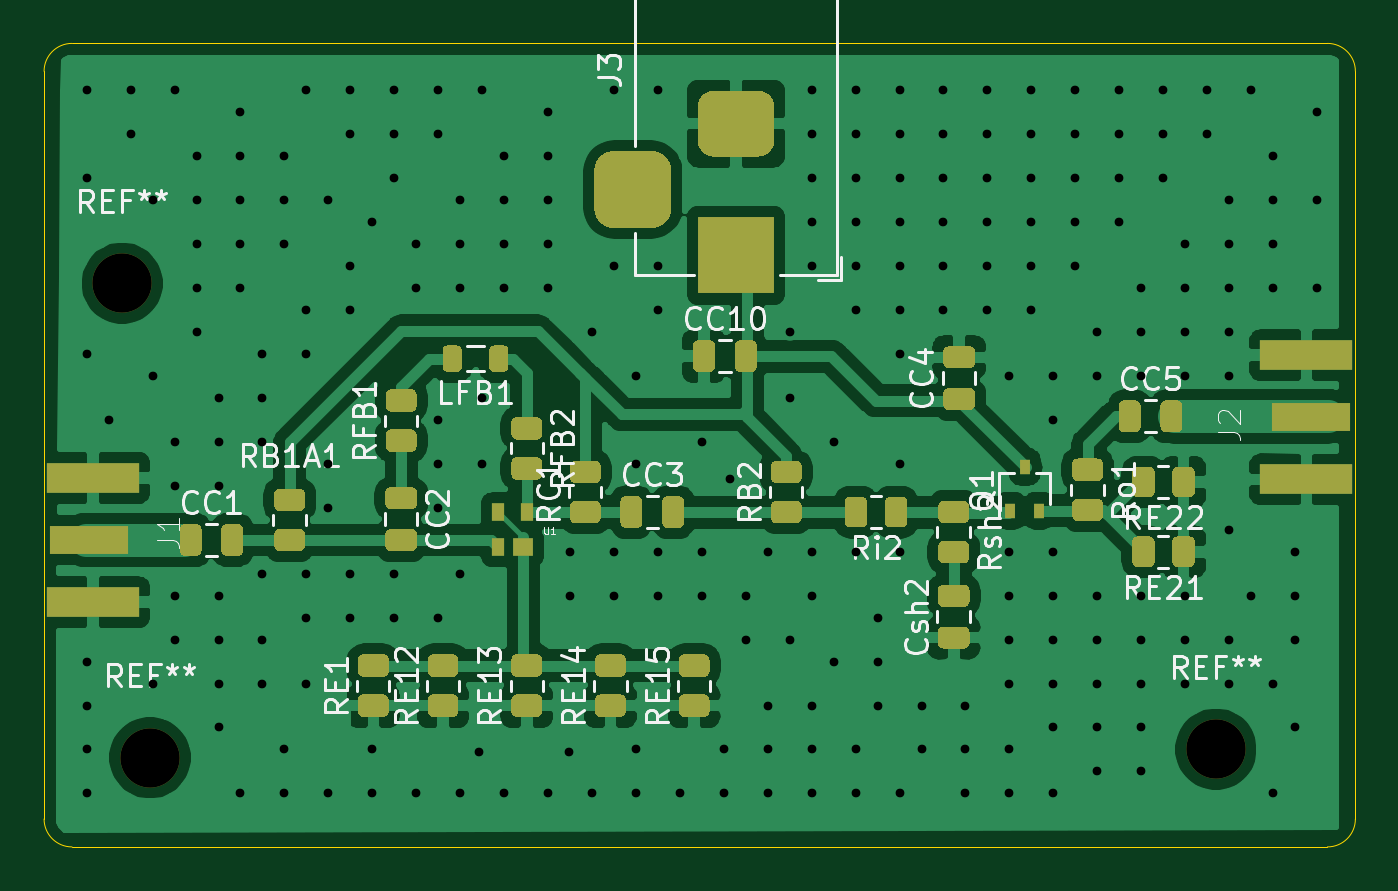
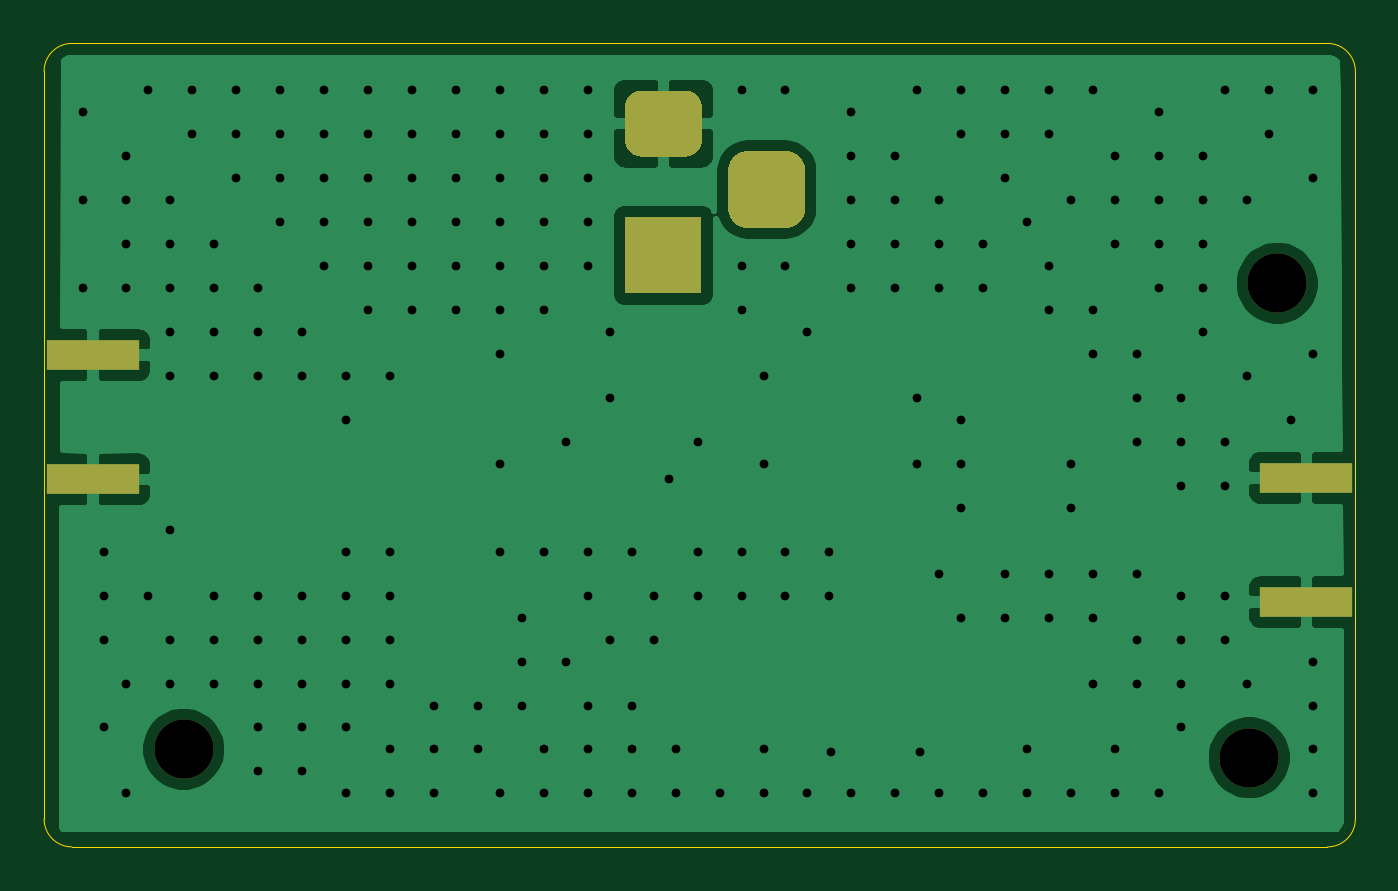
Circuit board: 11 layer files. Board 59.7 x 36.6 mm.
- bottom_copper: LNA_1-B_Cu.gbr (30036 bytes)
- bottom_mask: LNA_1-B_Mask.gbr (1564 bytes)
- paste: LNA_1-B_Paste.gbr (621 bytes)
- bottom_silk: LNA_1-B_SilkS.gbr (457 bytes)
- outline: LNA_1-Edge_Cuts.gbr (1030 bytes)
- top_copper: LNA_1-F_Cu.gbr (123419 bytes)
- top_mask: LNA_1-F_Mask.gbr (17837 bytes)
- paste: LNA_1-F_Paste.gbr (16894 bytes)
- top_silk: LNA_1-F_SilkS.gbr (33013 bytes)
- drill: LNA_1-NPTH.drl (318 bytes)
- drill: LNA_1-PTH.drl (4616 bytes)

=== bottom_copper: LNA_1-B_Cu.gbr (30036 bytes, source omitted) ===
=== bottom_mask: LNA_1-B_Mask.gbr ===
%TF.GenerationSoftware,KiCad,Pcbnew,(5.1.9)-1*%
%TF.CreationDate,2021-01-30T17:29:18-05:00*%
%TF.ProjectId,LNA_1,4c4e415f-312e-46b6-9963-61645f706362,rev?*%
%TF.SameCoordinates,Original*%
%TF.FileFunction,Soldermask,Bot*%
%TF.FilePolarity,Negative*%
%FSLAX46Y46*%
G04 Gerber Fmt 4.6, Leading zero omitted, Abs format (unit mm)*
G04 Created by KiCad (PCBNEW (5.1.9)-1) date 2021-01-30 17:29:18*
%MOMM*%
%LPD*%
G01*
G04 APERTURE LIST*
%ADD10R,4.200000X1.350000*%
%ADD11R,3.500000X3.500000*%
%ADD12C,2.700000*%
G04 APERTURE END LIST*
D10*
%TO.C,J2*%
X138738000Y-60167000D03*
X138738000Y-65817000D03*
%TD*%
%TO.C,J1*%
X83512000Y-71405000D03*
X83512000Y-65755000D03*
%TD*%
%TO.C,J3*%
G36*
G01*
X107201000Y-50876000D02*
X108951000Y-50876000D01*
G75*
G02*
X109826000Y-51751000I0J-875000D01*
G01*
X109826000Y-53501000D01*
G75*
G02*
X108951000Y-54376000I-875000J0D01*
G01*
X107201000Y-54376000D01*
G75*
G02*
X106326000Y-53501000I0J875000D01*
G01*
X106326000Y-51751000D01*
G75*
G02*
X107201000Y-50876000I875000J0D01*
G01*
G37*
G36*
G01*
X111776000Y-48126000D02*
X113776000Y-48126000D01*
G75*
G02*
X114526000Y-48876000I0J-750000D01*
G01*
X114526000Y-50376000D01*
G75*
G02*
X113776000Y-51126000I-750000J0D01*
G01*
X111776000Y-51126000D01*
G75*
G02*
X111026000Y-50376000I0J750000D01*
G01*
X111026000Y-48876000D01*
G75*
G02*
X111776000Y-48126000I750000J0D01*
G01*
G37*
D11*
X112776000Y-55626000D03*
%TD*%
D12*
%TO.C,REF\u002A\u002A*%
X134620000Y-78105000D03*
%TD*%
%TO.C,REF\u002A\u002A*%
X86106000Y-78486000D03*
%TD*%
%TO.C,REF\u002A\u002A*%
X84836000Y-56896000D03*
%TD*%
M02*

=== paste: LNA_1-B_Paste.gbr ===
%TF.GenerationSoftware,KiCad,Pcbnew,(5.1.9)-1*%
%TF.CreationDate,2021-01-30T17:29:18-05:00*%
%TF.ProjectId,LNA_1,4c4e415f-312e-46b6-9963-61645f706362,rev?*%
%TF.SameCoordinates,Original*%
%TF.FileFunction,Paste,Bot*%
%TF.FilePolarity,Positive*%
%FSLAX46Y46*%
G04 Gerber Fmt 4.6, Leading zero omitted, Abs format (unit mm)*
G04 Created by KiCad (PCBNEW (5.1.9)-1) date 2021-01-30 17:29:18*
%MOMM*%
%LPD*%
G01*
G04 APERTURE LIST*
%ADD10R,4.200000X1.350000*%
G04 APERTURE END LIST*
D10*
%TO.C,J2*%
X138738000Y-60167000D03*
X138738000Y-65817000D03*
%TD*%
%TO.C,J1*%
X83512000Y-71405000D03*
X83512000Y-65755000D03*
%TD*%
M02*

=== bottom_silk: LNA_1-B_SilkS.gbr ===
%TF.GenerationSoftware,KiCad,Pcbnew,(5.1.9)-1*%
%TF.CreationDate,2021-01-30T17:29:18-05:00*%
%TF.ProjectId,LNA_1,4c4e415f-312e-46b6-9963-61645f706362,rev?*%
%TF.SameCoordinates,Original*%
%TF.FileFunction,Legend,Bot*%
%TF.FilePolarity,Positive*%
%FSLAX46Y46*%
G04 Gerber Fmt 4.6, Leading zero omitted, Abs format (unit mm)*
G04 Created by KiCad (PCBNEW (5.1.9)-1) date 2021-01-30 17:29:18*
%MOMM*%
%LPD*%
G01*
G04 APERTURE LIST*
G04 APERTURE END LIST*
M02*

=== outline: LNA_1-Edge_Cuts.gbr ===
%TF.GenerationSoftware,KiCad,Pcbnew,(5.1.9)-1*%
%TF.CreationDate,2021-01-30T17:29:18-05:00*%
%TF.ProjectId,LNA_1,4c4e415f-312e-46b6-9963-61645f706362,rev?*%
%TF.SameCoordinates,Original*%
%TF.FileFunction,Profile,NP*%
%FSLAX46Y46*%
G04 Gerber Fmt 4.6, Leading zero omitted, Abs format (unit mm)*
G04 Created by KiCad (PCBNEW (5.1.9)-1) date 2021-01-30 17:29:18*
%MOMM*%
%LPD*%
G01*
G04 APERTURE LIST*
%TA.AperFunction,Profile*%
%ADD10C,0.050000*%
%TD*%
G04 APERTURE END LIST*
D10*
X140970000Y-48260000D02*
X140970000Y-47244000D01*
X139700000Y-45974000D02*
X82550000Y-45974000D01*
X82550000Y-82550000D02*
X139700000Y-82550000D01*
X81280000Y-47244000D02*
X81280000Y-81280000D01*
X140970000Y-81280000D02*
X140970000Y-48260000D01*
X140970000Y-81280000D02*
G75*
G02*
X139700000Y-82550000I-1270000J0D01*
G01*
X82550000Y-82550000D02*
G75*
G02*
X81280000Y-81280000I0J1270000D01*
G01*
X81280000Y-47244000D02*
G75*
G02*
X82550000Y-45974000I1270000J0D01*
G01*
X139700000Y-45974000D02*
G75*
G02*
X140970000Y-47244000I0J-1270000D01*
G01*
M02*

=== top_copper: LNA_1-F_Cu.gbr (123419 bytes, source omitted) ===
=== top_mask: LNA_1-F_Mask.gbr (17837 bytes, source omitted) ===
=== paste: LNA_1-F_Paste.gbr (16894 bytes, source omitted) ===
=== top_silk: LNA_1-F_SilkS.gbr (33013 bytes, source omitted) ===
=== drill: LNA_1-NPTH.drl ===
M48
; DRILL file {KiCad (5.1.9)-1} date 01/30/21 17:29:20
; FORMAT={-:-/ absolute / inch / decimal}
; #@! TF.CreationDate,2021-01-30T17:29:20-05:00
; #@! TF.GenerationSoftware,Kicad,Pcbnew,(5.1.9)-1
; #@! TF.FileFunction,NonPlated,1,2,NPTH
FMAT,2
INCH
T1C0.1063
%
G90
G05
T1
X3.34Y-2.24
X3.39Y-3.09
X5.3Y-3.075
T0
M30

=== drill: LNA_1-PTH.drl ===
M48
; DRILL file {KiCad (5.1.9)-1} date 01/30/21 17:29:20
; FORMAT={-:-/ absolute / inch / decimal}
; #@! TF.CreationDate,2021-01-30T17:29:20-05:00
; #@! TF.GenerationSoftware,Kicad,Pcbnew,(5.1.9)-1
; #@! TF.FileFunction,Plated,1,2,PTH
FMAT,2
INCH
T1C0.0157
T2C0.0394
%
G90
G05
T1
X3.2764Y-1.8942
X3.2764Y-2.0517
X3.2764Y-2.3666
X3.2764Y-2.9178
X3.2764Y-2.9966
X3.2764Y-3.0753
X3.2764Y-3.1541
X3.3158Y-2.4848
X3.3551Y-1.8942
X3.3551Y-1.9729
X3.3945Y-2.0911
X3.3945Y-2.406
X3.3945Y-2.9572
X3.4339Y-1.8942
X3.4339Y-2.5241
X3.4339Y-2.6029
X3.4339Y-2.7997
X3.4339Y-2.8785
X3.4732Y-2.0123
X3.4732Y-2.0911
X3.4732Y-2.1698
X3.4732Y-2.2485
X3.4732Y-2.3273
X3.5126Y-2.4454
X3.5126Y-2.5241
X3.5126Y-2.6029
X3.5126Y-2.7997
X3.5126Y-2.8785
X3.5126Y-2.9572
X3.5126Y-3.0359
X3.552Y-1.9336
X3.552Y-2.0123
X3.552Y-2.0911
X3.552Y-2.1698
X3.552Y-2.2485
X3.552Y-3.1541
X3.5914Y-2.3666
X3.5914Y-2.4454
X3.5914Y-2.5241
X3.5914Y-2.7604
X3.5914Y-2.8785
X3.5914Y-2.9572
X3.6307Y-2.0123
X3.6307Y-2.0911
X3.6307Y-2.1698
X3.6307Y-3.0753
X3.6307Y-3.1541
X3.6701Y-1.8942
X3.6701Y-2.2879
X3.6701Y-2.3666
X3.6701Y-2.7604
X3.6701Y-2.8391
X3.6701Y-2.9572
X3.7095Y-2.0911
X3.7095Y-2.5635
X3.7095Y-2.6422
X3.7095Y-3.1541
X3.7488Y-1.8942
X3.7488Y-1.9729
X3.7488Y-2.2092
X3.7488Y-2.2879
X3.7488Y-2.7604
X3.7488Y-2.8391
X3.7882Y-2.1304
X3.7882Y-3.0753
X3.7882Y-3.1541
X3.8276Y-1.8942
X3.8276Y-1.9729
X3.8276Y-2.0517
X3.8276Y-2.7604
X3.8276Y-2.8391
X3.867Y-2.1698
X3.867Y-2.2485
X3.867Y-3.1541
X3.9063Y-1.8942
X3.9063Y-1.9729
X3.9063Y-2.4848
X3.9063Y-2.5635
X3.9063Y-2.6422
X3.9063Y-2.8391
X3.9457Y-2.0911
X3.9457Y-2.1698
X3.9457Y-2.2485
X3.9457Y-2.7604
X3.9457Y-3.1541
X3.98Y-3.08
X3.9851Y-1.8942
X3.9851Y-2.4454
X3.9851Y-2.5635
X4.0244Y-2.0123
X4.0244Y-2.0911
X4.0244Y-2.1698
X4.0244Y-2.2485
X4.0244Y-3.1541
X4.1032Y-1.9336
X4.1032Y-2.0123
X4.1032Y-2.0911
X4.1032Y-2.1698
X4.1032Y-2.2485
X4.1032Y-3.1541
X4.14Y-3.08
X4.1425Y-2.721
X4.1425Y-2.7997
X4.1819Y-2.3273
X4.1819Y-3.1541
X4.2213Y-1.8942
X4.2213Y-2.2092
X4.2213Y-2.721
X4.2213Y-2.7997
X4.2607Y-2.406
X4.2607Y-2.5635
X4.2607Y-3.0753
X4.2607Y-3.1541
X4.3Y-1.8942
X4.3Y-2.2092
X4.3Y-2.2879
X4.3Y-2.721
X4.3Y-2.7997
X4.3394Y-3.1541
X4.3788Y-2.5241
X4.3788Y-2.721
X4.3788Y-2.7997
X4.4181Y-3.0753
X4.4181Y-3.1541
X4.43Y-2.59
X4.4575Y-2.7997
X4.4575Y-2.8785
X4.4969Y-2.721
X4.4969Y-2.9966
X4.4969Y-3.0753
X4.4969Y-3.1541
X4.5362Y-2.3273
X4.5362Y-2.4454
X4.5362Y-2.8785
X4.5756Y-1.8942
X4.5756Y-1.9729
X4.5756Y-2.0517
X4.5756Y-2.1304
X4.5756Y-2.2092
X4.5756Y-2.721
X4.5756Y-2.7997
X4.5756Y-2.9966
X4.5756Y-3.0753
X4.5756Y-3.1541
X4.615Y-2.5241
X4.615Y-2.9178
X4.6544Y-1.8942
X4.6544Y-1.9729
X4.6544Y-2.0517
X4.6544Y-2.1304
X4.6544Y-2.2092
X4.6544Y-2.2879
X4.6544Y-2.721
X4.6544Y-3.0753
X4.6544Y-3.1541
X4.6937Y-2.8391
X4.6937Y-2.9178
X4.6937Y-2.9966
X4.7331Y-1.8942
X4.7331Y-1.9729
X4.7331Y-2.0517
X4.7331Y-2.1304
X4.7331Y-2.2092
X4.7331Y-2.2879
X4.7331Y-2.3666
X4.7331Y-2.5635
X4.7331Y-2.721
X4.7331Y-3.1541
X4.7725Y-2.9966
X4.7725Y-3.0753
X4.8118Y-1.8942
X4.8118Y-1.9729
X4.8118Y-2.0517
X4.8118Y-2.1304
X4.8118Y-2.2092
X4.8118Y-2.2879
X4.8512Y-2.9966
X4.8512Y-3.0753
X4.8512Y-3.1541
X4.8906Y-1.8942
X4.8906Y-1.9729
X4.8906Y-2.0517
X4.8906Y-2.1304
X4.8906Y-2.2092
X4.8906Y-2.2879
X4.9299Y-2.406
X4.9299Y-2.721
X4.9299Y-2.7997
X4.9299Y-2.8785
X4.9299Y-2.9572
X4.9299Y-3.0753
X4.9299Y-3.1541
X4.9693Y-1.8942
X4.9693Y-1.9729
X4.9693Y-2.0517
X4.9693Y-2.1304
X4.9693Y-2.2092
X4.9693Y-2.2879
X5.0087Y-2.406
X5.0087Y-2.4848
X5.0087Y-2.721
X5.0087Y-2.7997
X5.0087Y-2.8785
X5.0087Y-2.9572
X5.0087Y-3.0359
X5.0087Y-3.1541
X5.0481Y-1.8942
X5.0481Y-1.9729
X5.0481Y-2.0517
X5.0481Y-2.1304
X5.0481Y-2.2092
X5.0874Y-2.3273
X5.0874Y-2.406
X5.0874Y-2.7997
X5.0874Y-2.8785
X5.0874Y-2.9572
X5.0874Y-3.0359
X5.0874Y-3.1147
X5.1268Y-1.8942
X5.1268Y-1.9729
X5.1268Y-2.0517
X5.1268Y-2.1304
X5.1662Y-2.2485
X5.1662Y-2.3273
X5.1662Y-2.406
X5.1662Y-2.7997
X5.1662Y-2.8785
X5.1662Y-2.9572
X5.1662Y-3.0359
X5.1662Y-3.1147
X5.2055Y-1.8942
X5.2055Y-1.9729
X5.2055Y-2.0517
X5.2449Y-2.1698
X5.2449Y-2.2485
X5.2449Y-2.3273
X5.2449Y-2.406
X5.2449Y-2.7997
X5.2449Y-2.8785
X5.2449Y-2.9572
X5.2843Y-1.8942
X5.2843Y-1.9729
X5.3236Y-2.0911
X5.3236Y-2.1698
X5.3236Y-2.2485
X5.3236Y-2.3273
X5.3236Y-2.406
X5.3236Y-2.6816
X5.3236Y-2.8785
X5.3236Y-2.9572
X5.363Y-1.8942
X5.363Y-2.7997
X5.4024Y-2.0123
X5.4024Y-2.0911
X5.4024Y-2.1698
X5.4024Y-2.2485
X5.4024Y-2.9572
X5.4024Y-3.1541
X5.4418Y-2.721
X5.4418Y-2.7997
X5.4418Y-2.8785
X5.4418Y-3.0359
X5.4811Y-1.9336
X5.4811Y-2.0911
X5.4811Y-2.2485
T2
G00X4.255Y-2.0325
M15
G01X4.255Y-2.1113
M16
G05
G00X4.4794Y-1.9538
M15
G01X4.4006Y-1.9538
M16
G05
G00X4.4794Y-2.19
M15
G01X4.4006Y-2.19
M16
G05
T0
M30
